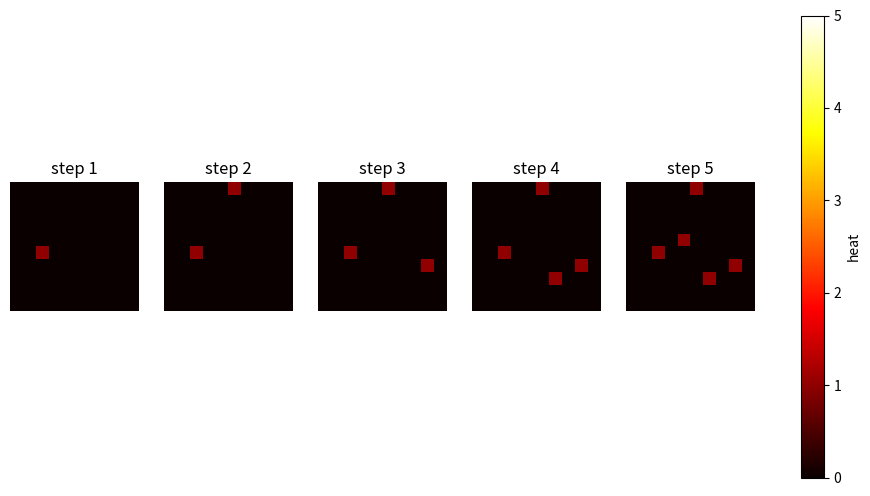

Write Python code to recreate this figure.
import numpy as np
import matplotlib.pyplot as plt

state=np.zeros((10,10))

snapshots=[]

snapshots = []                         # will hold copies of state over time

for step in range(5):
    # each step: add heat at a random spot
    row = np.random.randint(0, 10)
    col = np.random.randint(0, 10)
    state[row, col] += 1.0

    snapshots.append(state.copy())    # save a copy — NOT a reference

# snapshots[0] has 1 hot spot, snapshots[4] has 5
# plot all 5 side by side
fig, axes = plt.subplots(1, 5, figsize=(12, 6))

for i, ax in enumerate(axes):
    im = ax.imshow(snapshots[i], cmap='hot', vmin=0, vmax=5)
    ax.set_title(f'step {i+1}')
    ax.axis('off')

fig.colorbar(im, ax=axes, label='heat')
plt.show()
